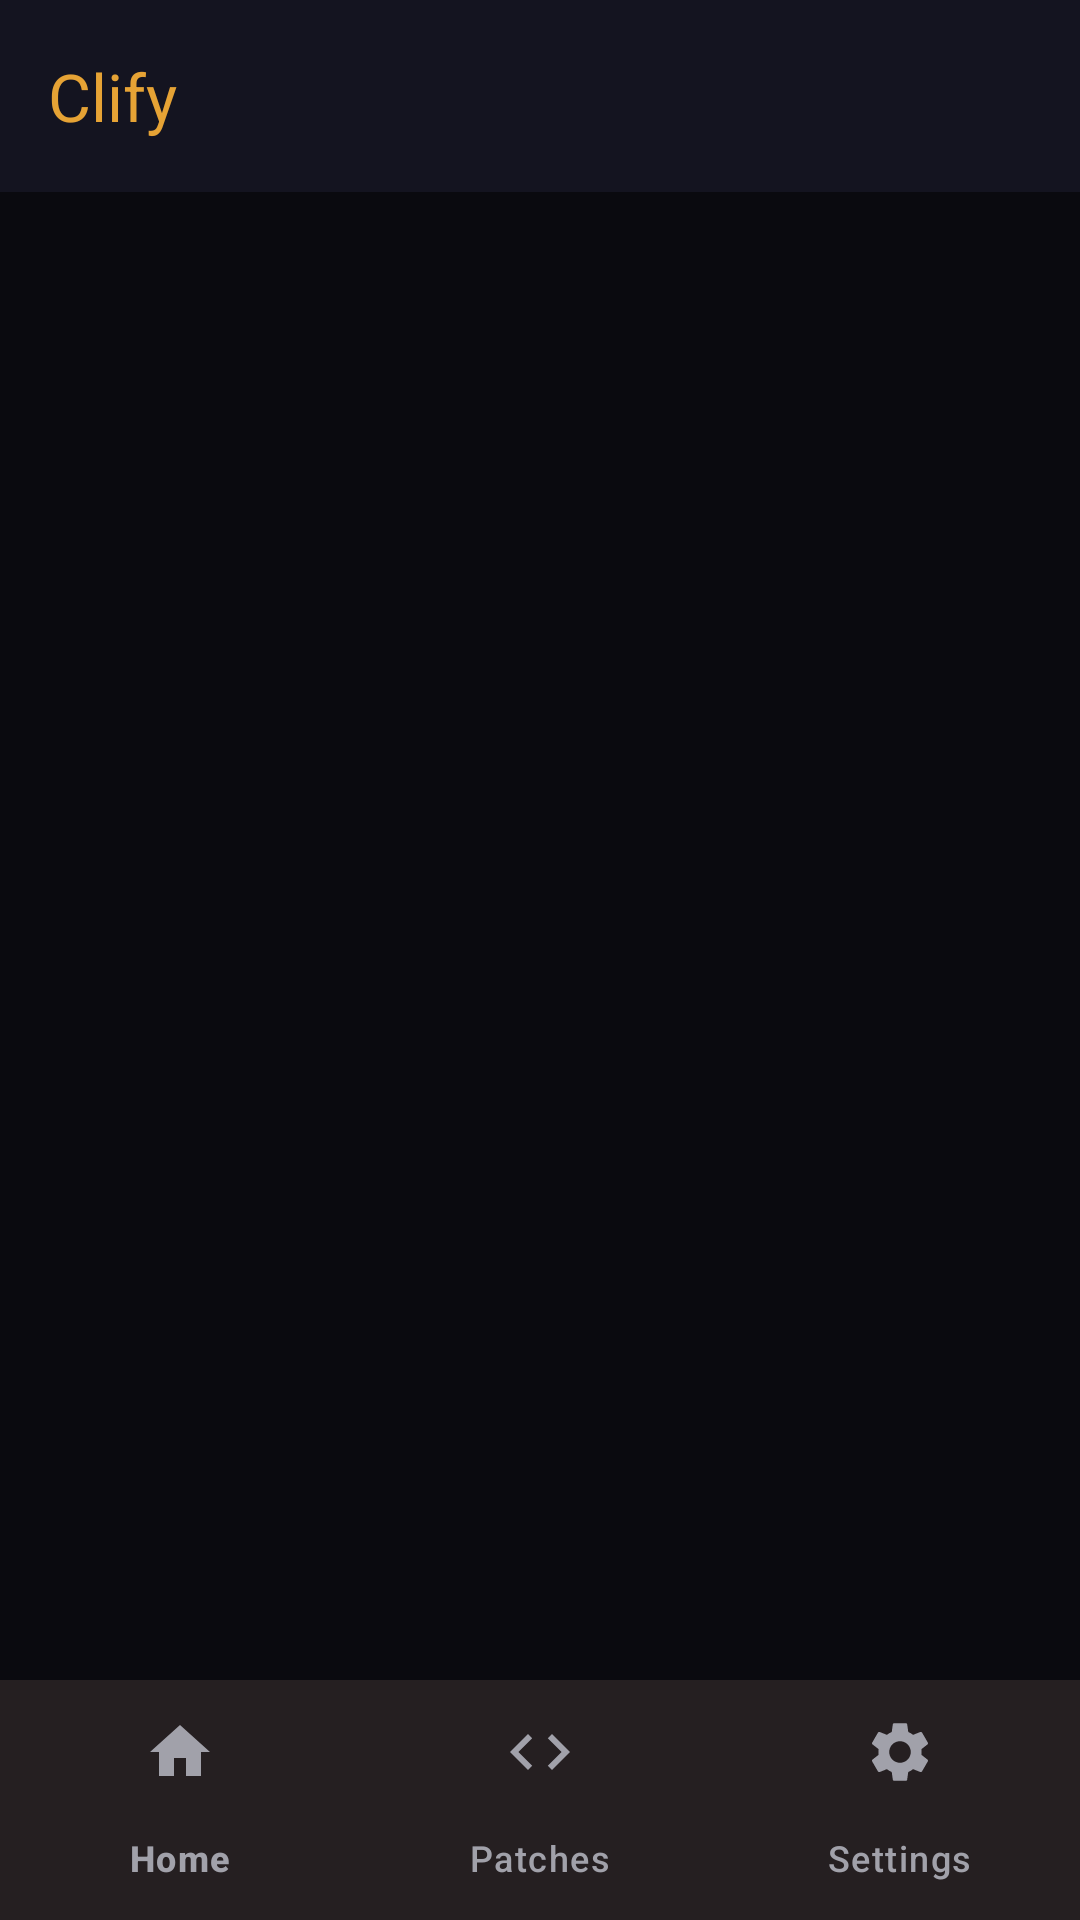

The Android layout XML behind this screen, and the referenced resources:
<!-- AndroidManifest.xml: activity theme Theme.Clify -->
<!-- res/layout/activity_main.xml -->
<?xml version="1.0" encoding="utf-8"?>
<LinearLayout xmlns:android="http://schemas.android.com/apk/res/android"
    xmlns:app="http://schemas.android.com/apk/res-auto"
    android:layout_width="match_parent"
    android:layout_height="match_parent"
    android:orientation="vertical"
    android:background="@color/dark_bg">

    <com.google.android.material.appbar.MaterialToolbar
        android:id="@+id/toolbar"
        android:layout_width="match_parent"
        android:layout_height="?attr/actionBarSize"
        android:background="@color/dark_card"
        app:title="Clify"
        app:titleTextColor="@color/clify_green"
        app:subtitleTextColor="@color/dark_text_secondary" />

    <FrameLayout
        android:id="@+id/fragment_container"
        android:layout_width="match_parent"
        android:layout_height="0dp"
        android:layout_weight="1" />

    <com.google.android.material.bottomnavigation.BottomNavigationView
        android:id="@+id/bottom_nav"
        android:layout_width="match_parent"
        android:layout_height="wrap_content"
        android:background="@color/dark_card"
        app:itemIconTint="@color/dark_text_secondary"
        app:itemTextColor="@color/dark_text_secondary"
        app:itemActiveIndicatorStyle="@null"
        app:menu="@menu/bottom_nav" />
</LinearLayout>
<!-- resources referenced by this layout -->
<resources>
  <color name="clify_green">#FFE6A335</color>
  <color name="dark_bg">#FF0A0A0F</color>
  <color name="dark_card">#FF141420</color>
  <color name="dark_text_secondary">#FFA1A1AA</color>
  <style name="Theme.Clify" parent="Theme.Material3.Dark.NoActionBar">
          <item name="colorPrimary">@color/clify_green</item>
          <item name="colorPrimaryContainer">@color/clify_green_dim</item>
          <item name="colorOnPrimary">@color/dark_bg</item>
          <item name="colorSecondary">@color/clify_green</item>
          <item name="android:colorBackground">@color/dark_bg</item>
          <item name="colorSurface">@color/dark_card</item>
          <item name="colorOnSurface">@color/dark_text</item>
          <item name="colorOnSurfaceVariant">@color/dark_text_secondary</item>
          <item name="android:statusBarColor">@color/dark_bg</item>
          <item name="android:navigationBarColor">@color/dark_bg</item>
      </style>
  <color name="clify_green_dim">#1AE6A335</color>
  <color name="dark_text">#FFE4E4E7</color>
</resources>
